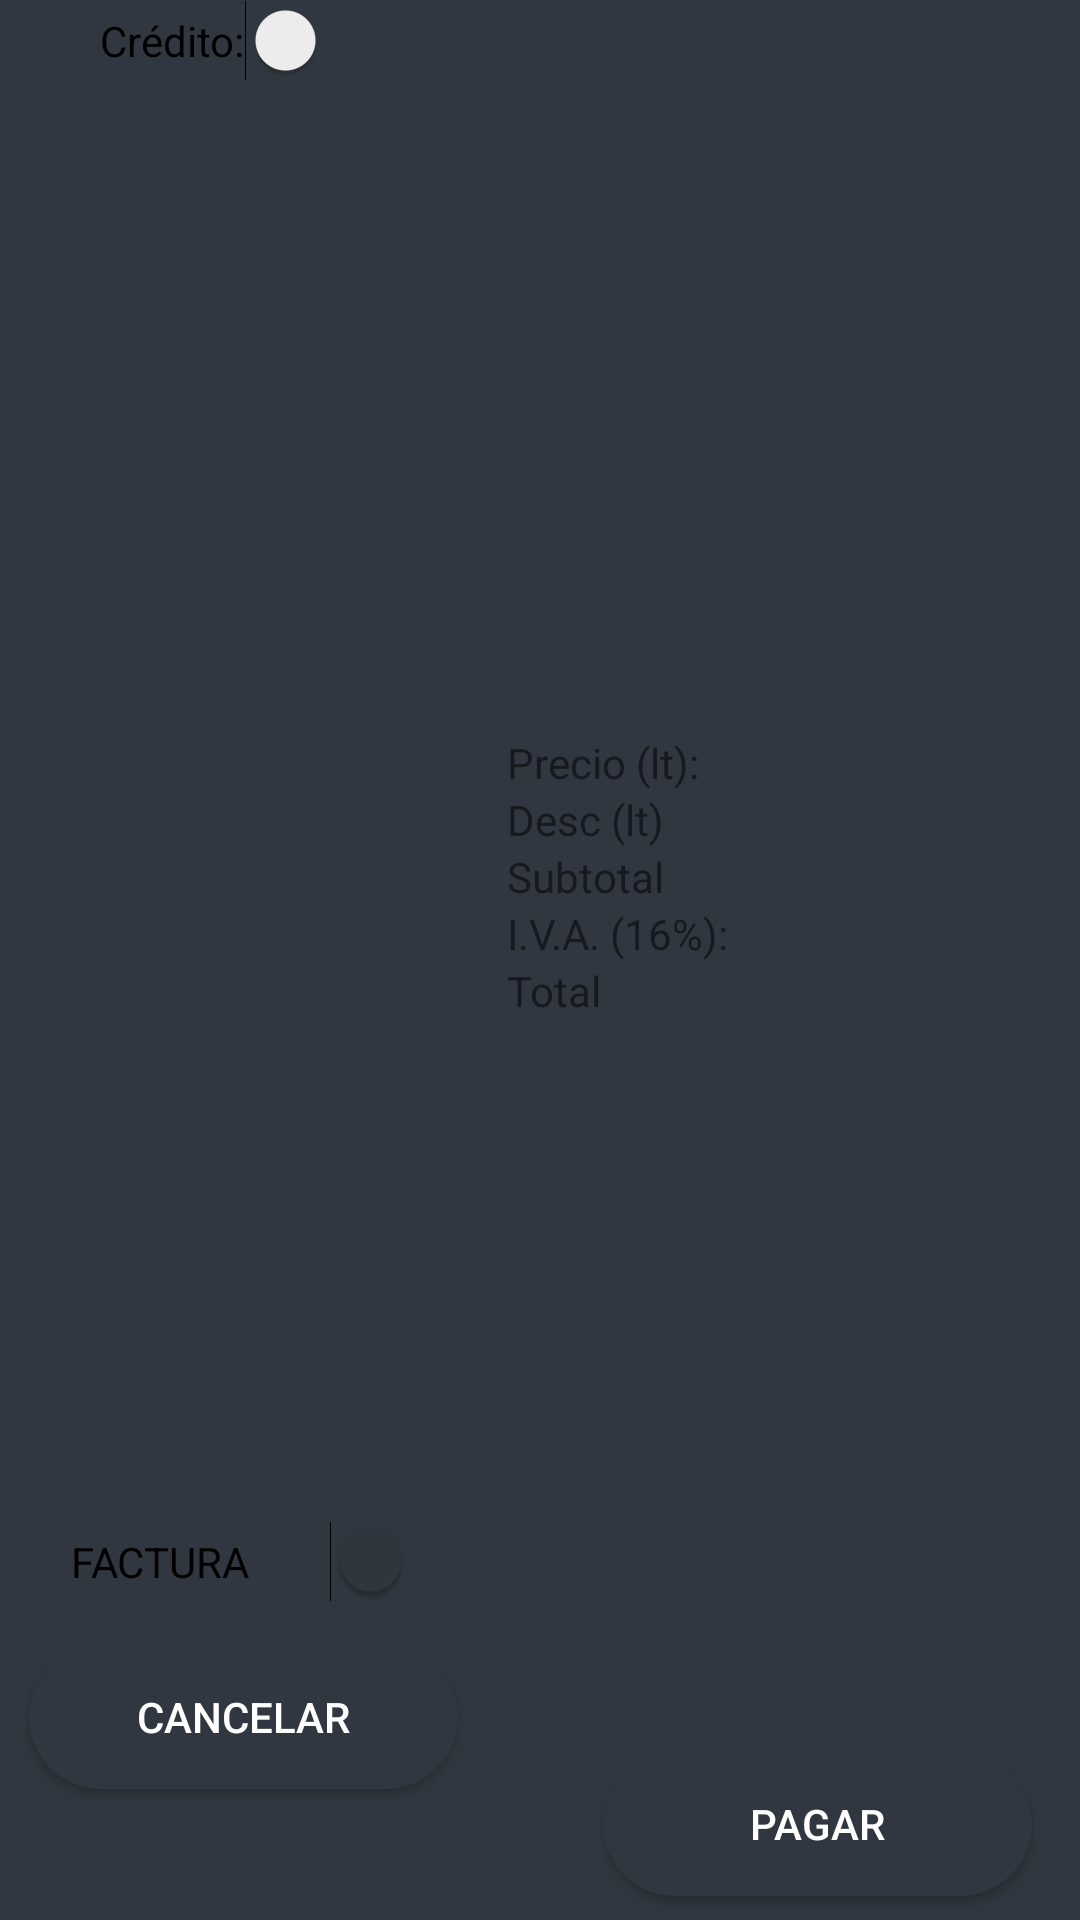

Produce the Android XML layout that renders to this screen, including the resource entries it uses.
<!-- AndroidManifest.xml: application theme SagasTheme -->
<!-- res/layout/formulario_venta_camioneta_y_pipa.xml -->
<?xml version="1.0" encoding="utf-8"?>
<android.support.constraint.ConstraintLayout xmlns:android="http://schemas.android.com/apk/res/android"
    xmlns:app="http://schemas.android.com/apk/res-auto"
    xmlns:tools="http://schemas.android.com/tools"
    android:id="@+id/CLFormularioVentaCamionetaYPipaContenedor"
    android:layout_width="match_parent"
    android:layout_height="wrap_content"
    tools:layout_editor_absoluteY="81dp">

    <Switch
        android:id="@+id/SWFormularioVentaCamionetaYPipaCredito"
        android:layout_width="wrap_content"
        android:layout_height="wrap_content"
        android:layout_marginStart="8dp"
        android:layout_marginLeft="8dp"
        android:layout_marginEnd="8dp"
        android:layout_marginRight="8dp"
        android:text="@string/credito"
        app:layout_constraintEnd_toStartOf="@+id/tableLayout2"
        app:layout_constraintStart_toStartOf="parent"
        tools:ignore="MissingConstraints"
        tools:layout_editor_absoluteY="8dp" />

    <Switch
        android:id="@+id/SWFormularioVentaCamionetaYPipaFactura"
        android:layout_width="wrap_content"
        android:layout_height="wrap_content"
        android:layout_marginStart="8dp"
        android:layout_marginLeft="8dp"
        android:layout_marginTop="8dp"
        android:layout_marginEnd="8dp"
        android:layout_marginRight="8dp"
        android:layout_marginBottom="92dp"
        android:checked="true"
        android:text="@string/factura"
        app:layout_constraintBottom_toBottomOf="parent"
        app:layout_constraintEnd_toStartOf="@+id/tableLayout2"
        app:layout_constraintHorizontal_bias="0.396"
        app:layout_constraintStart_toStartOf="parent"
        app:layout_constraintTop_toTopOf="parent"
        app:layout_constraintVertical_bias="0.973" />

    <TableLayout
        android:id="@+id/tableLayout2"
        android:layout_width="191dp"
        android:layout_height="wrap_content"
        android:layout_marginStart="169dp"
        android:layout_marginLeft="169dp"
        android:layout_marginTop="8dp"
        android:layout_marginBottom="8dp"
        app:layout_constraintBottom_toTopOf="@+id/BtnFormularioVentaCamionetaYPipaPagar"
        app:layout_constraintEnd_toEndOf="parent"
        app:layout_constraintStart_toStartOf="parent"
        app:layout_constraintTop_toTopOf="parent">

        <TableRow
            android:layout_width="match_parent"
            android:layout_height="match_parent">

            <TextView
                android:id="@+id/textView6"
                android:layout_width="wrap_content"
                android:layout_height="wrap_content"
                android:layout_weight="1"
                android:text="@string/precio_lt" />

            <TextView
                android:id="@+id/TVFormularioVentaCamionetaYPipaPrecio"
                android:layout_width="wrap_content"
                android:layout_height="wrap_content"
                android:layout_weight="1"
                android:textAlignment="textEnd" />
        </TableRow>

        <TableRow
            android:layout_width="match_parent"
            android:layout_height="match_parent">

            <TextView
                android:id="@+id/textView19"
                android:layout_width="wrap_content"
                android:layout_height="wrap_content"
                android:layout_weight="1"
                android:text="@string/desc_lt" />

            <TextView
                android:id="@+id/TVFormularioVentaCamionetaYPipaDescuento"
                android:layout_width="wrap_content"
                android:layout_height="wrap_content"
                android:layout_weight="1"
                android:textAlignment="textEnd" />
        </TableRow>

        <TableRow
            android:layout_width="match_parent"
            android:layout_height="match_parent">

            <TextView
                android:id="@+id/textView21"
                android:layout_width="wrap_content"
                android:layout_height="wrap_content"
                android:layout_weight="1"
                android:text="@string/subtotal" />

            <TextView
                android:id="@+id/TVFormularioVentaCamionetaYPipaSubtotal"
                android:layout_width="wrap_content"
                android:layout_height="wrap_content"
                android:layout_weight="1"
                android:textAlignment="textEnd" />
        </TableRow>

        <TableRow
            android:layout_width="match_parent"
            android:layout_height="match_parent">

            <TextView
                android:id="@+id/textView23"
                android:layout_width="wrap_content"
                android:layout_height="wrap_content"
                android:layout_weight="1"
                android:text="@string/iva_16" />

            <TextView
                android:id="@+id/TVFormularioVentaCamionetaYPipaIva"
                android:layout_width="wrap_content"
                android:layout_height="wrap_content"
                android:layout_weight="1"
                android:textAlignment="textEnd" />
        </TableRow>

        <TableRow
            android:layout_width="match_parent"
            android:layout_height="match_parent">

            <TextView
                android:id="@+id/textView26"
                android:layout_width="wrap_content"
                android:layout_height="wrap_content"
                android:layout_weight="1"
                android:text="@string/total" />

            <TextView
                android:id="@+id/TVFormularioVentaCamionetaYPipaTotal"
                android:layout_width="wrap_content"
                android:layout_height="wrap_content"
                android:layout_weight="1"
                android:textAlignment="textEnd" />
        </TableRow>
    </TableLayout>

    <Button
        android:id="@+id/BtnFormularioVentaCamionetaYPipaCancelar"
        style="@style/SagasTheme.Button"
        android:layout_width="143dp"
        android:layout_height="wrap_content"
        android:layout_marginTop="8dp"
        android:layout_marginEnd="8dp"
        android:layout_marginRight="8dp"
        android:background="@drawable/ripple_effect"
        android:text="@string/message_cancel"
        android:textColor="@color/colorTextButtonLogin"
        app:layout_constraintBottom_toBottomOf="parent"
        app:layout_constraintEnd_toStartOf="@+id/BtnFormularioVentaCamionetaYPipaPagar"
        app:layout_constraintHorizontal_bias="0.19"
        app:layout_constraintStart_toStartOf="parent"
        app:layout_constraintTop_toTopOf="parent"
        app:layout_constraintVertical_bias="0.925"
        tools:ignore="UnusedAttribute" />

    <Button
        android:id="@+id/BtnFormularioVentaCamionetaYPipaPagar"
        style="@style/SagasTheme.Button"
        android:layout_width="143dp"
        android:layout_height="wrap_content"
        android:layout_marginStart="8dp"
        android:layout_marginLeft="8dp"
        android:layout_marginTop="8dp"
        android:layout_marginBottom="8dp"
        android:background="@drawable/ripple_effect"
        android:text="@string/pagar"
        android:textColor="@color/colorTextButtonLogin"
        app:layout_constraintBottom_toBottomOf="parent"
        app:layout_constraintEnd_toEndOf="parent"
        app:layout_constraintHorizontal_bias="0.923"
        app:layout_constraintStart_toStartOf="parent"
        app:layout_constraintTop_toTopOf="parent"
        app:layout_constraintVertical_bias="1.0"
        tools:ignore="UnusedAttribute" />
</android.support.constraint.ConstraintLayout>
<!-- resources referenced by this layout -->
<resources>
  <color name="colorTextButtonLogin">#FFFFFF</color>
  <!-- drawable ripple_effect (drawable) -->
  <?xml version="1.0" encoding="utf-8"?>
  <ripple
      xmlns:android="http://schemas.android.com/apk/res/android"
      xmlns:tools="http://schemas.android.com/tools"
      android:color="@color/buttonBackgroundColorHighlight"
      tools:ignore="NewApi">     
  
      
      <item android:drawable="@drawable/btn_rounded">
          <shape android:shape="rectangle">
              <solid android:color="@color/buttonBackgroundColor"/>
          </shape>
      </item>
  
  </ripple>
  <string name="credito">Crédito:</string>
  <string name="desc_lt">Desc (lt)</string>
  <string name="factura">FACTURA</string>
  <string name="iva_16">I.V.A. (16%):</string>
  <string name="message_cancel">Cancelar</string>
  <string name="pagar">Pagar</string>
  <string name="precio_lt">Precio (lt):</string>
  <string name="subtotal">Subtotal</string>
  <string name="total">Total</string>
  <style name="SagasTheme.Button" parent="Widget.AppCompat.Button.Colored">
          <item name="android:colorButtonNormal" tools:ignore="NewApi">@color/colorBackgroundSistemaLogin</item>
          <item name="android:textColor">@color/textcolorButton</item>
          <item name="colorControlHighlight">@color/buttonBackgroundColorHighlight</item>
      </style>
  <style name="SagasTheme" parent="Theme.AppCompat.Light.NoActionBar">
      <item name="windowActionBar">false</item>
      <item name="windowNoTitle">true</item>
      
          <item name="android:colorForeground">@color/textColorSistemaLogin</item>
          <item name="colorAccent">@color/primaryTextColor</item>
          <item name="colorPrimary">@color/colorBackgroundNavigationBar</item>
          <item name="android:navigationBarColor" tools:ignore="NewApi">@color/colorBackgroundNavigationBar</item>
      </style>
  <color name="buttonBackgroundColorHighlight">#647081</color>
  <!-- drawable btn_rounded (drawable) -->
  <?xml version="1.0" encoding="utf-8"?>
  <selector xmlns:android="http://schemas.android.com/apk/res/android">
      <item android:state_pressed="true">
          <shape android:shape="rectangle">
              <solid android:color="@color/buttonBackgroundColor" />
              <corners android:radius="55dp" />
          </shape>
      </item>
      <item android:state_focused="true">
          <shape android:shape="rectangle">
              <solid android:color="@color/buttonBackgroundColor" />
              <corners android:radius="55dp" />
          </shape>
      </item>
      <item>
          <shape >
              <solid android:color="@color/buttonBackgroundColor" />
              <corners android:radius="2100dp" />
          </shape>
      </item>
  
  </selector>
  <color name="buttonBackgroundColor">#313740</color>
  <color name="colorBackgroundSistemaLogin">#313740</color>
  <color name="textcolorButton">#fff</color>
  <color name="textColorSistemaLogin">#fefefe</color>
  <color name="primaryTextColor">#313740</color>
  <color name="colorBackgroundNavigationBar">#313740</color>
</resources>
